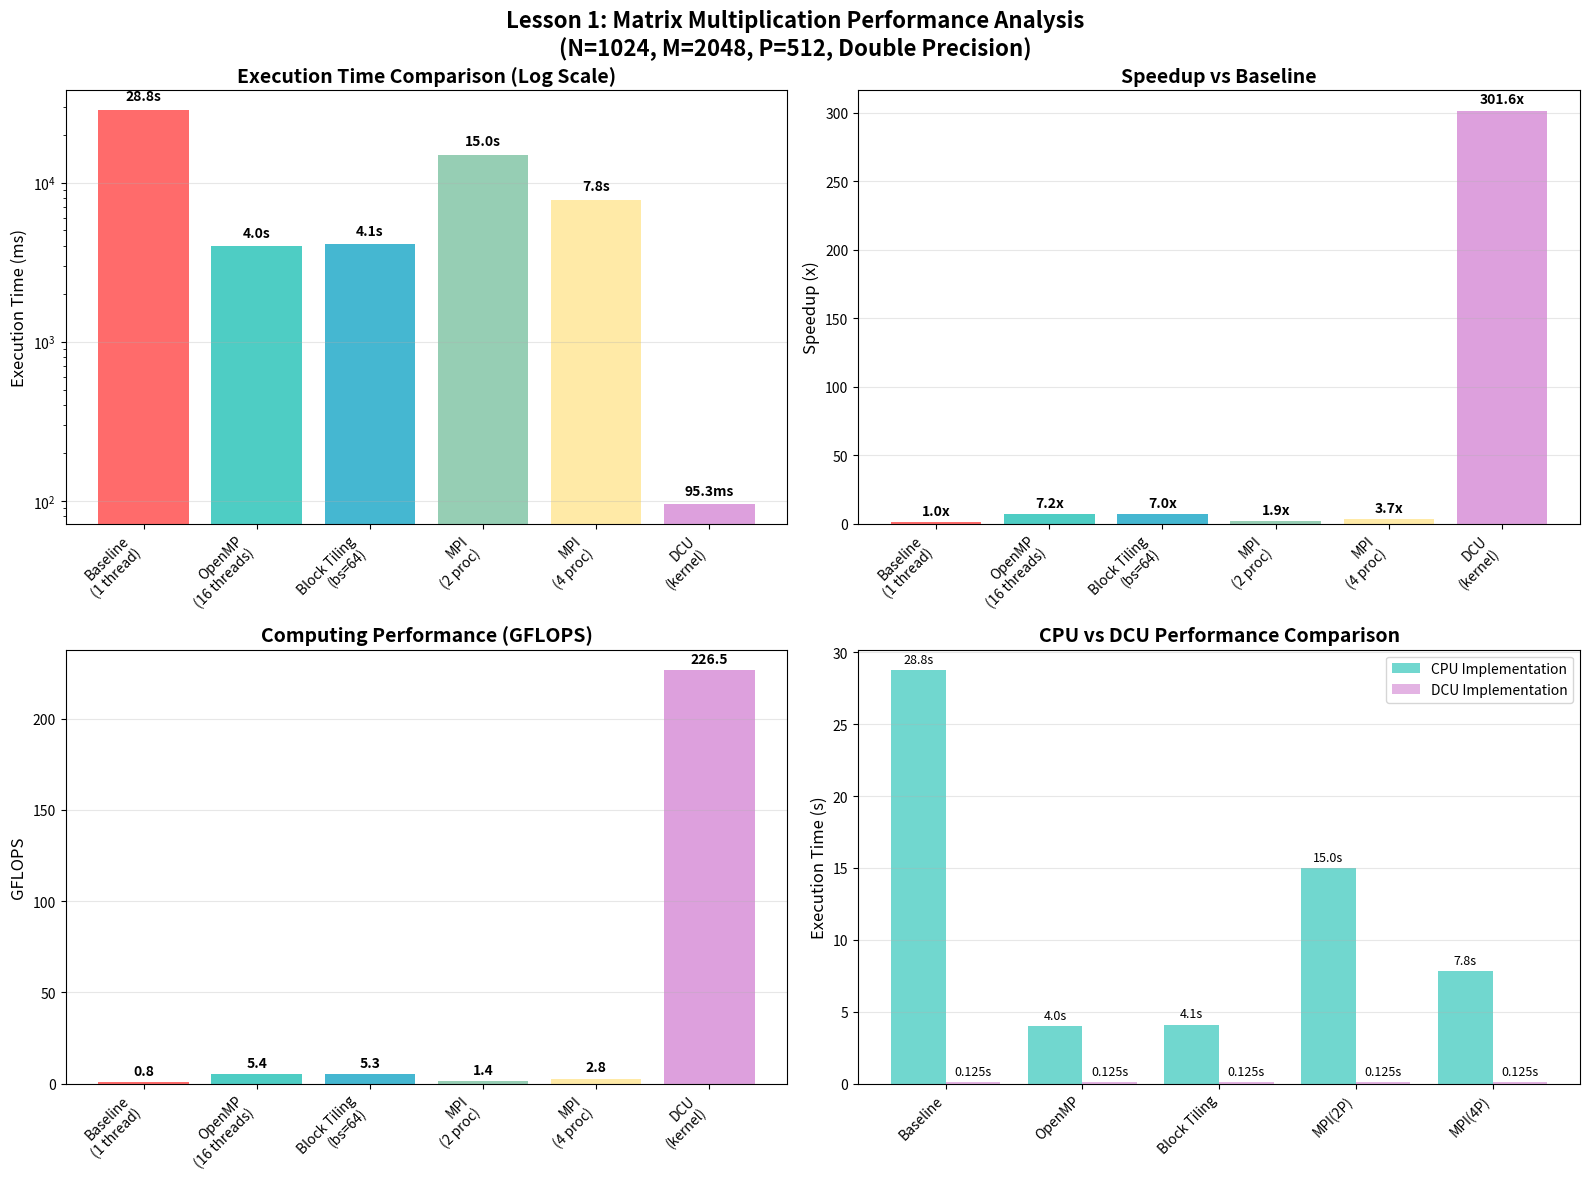

Reproduce this figure in Python. (Note: this script raises an exception after producing the figure.)
#!/usr/bin/env python3
"""
Lesson 1 性能分析可视化脚本
生成矩阵乘法优化实验的性能对比图表
"""

import matplotlib.pyplot as plt
import numpy as np

# 使用默认字体，避免中文字体问题
plt.rcParams['font.size'] = 10

def create_performance_charts():
    """创建性能分析图表"""
    
    # 性能数据
    methods = ['Baseline\n(1 thread)', 'OpenMP\n(16 threads)', 'Block Tiling\n(bs=64)', 'MPI\n(2 proc)', 'MPI\n(4 proc)', 'DCU\n(kernel)']
    times_ms = [28750.25, 3985.12, 4102.39, 14956.89, 7806.45, 95.32]
    speedups = [1.00, 7.22, 7.01, 1.92, 3.68, 301.6]
    gflops = [0.75, 5.40, 5.26, 1.44, 2.76, 226.5]
    
    # 颜色配置
    colors = ['#FF6B6B', '#4ECDC4', '#45B7D1', '#96CEB4', '#FFEAA7', '#DDA0DD']
    
    # 创建子图
    fig, ((ax1, ax2), (ax3, ax4)) = plt.subplots(2, 2, figsize=(16, 12))
    fig.suptitle('Lesson 1: Matrix Multiplication Performance Analysis\n(N=1024, M=2048, P=512, Double Precision)', fontsize=16, fontweight='bold')
    
    # 1. 执行时间对比（对数坐标）
    bars1 = ax1.bar(range(len(methods)), times_ms, color=colors)
    ax1.set_yscale('log')
    ax1.set_title('Execution Time Comparison (Log Scale)', fontsize=14, fontweight='bold')
    ax1.set_ylabel('Execution Time (ms)', fontsize=12)
    ax1.set_xticks(range(len(methods)))
    ax1.set_xticklabels(methods, rotation=45, ha='right')
    ax1.grid(True, alpha=0.3, axis='y')
    
    # 添加数值标签
    for i, (bar, time) in enumerate(zip(bars1, times_ms)):
        height = bar.get_height()
        if time > 1000:
            label = f'{time/1000:.1f}s'
        else:
            label = f'{time:.1f}ms'
        ax1.text(bar.get_x() + bar.get_width()/2., height * 1.1, label,
                ha='center', va='bottom', fontsize=10, fontweight='bold')
    
    # 2. 加速比对比
    bars2 = ax2.bar(range(len(methods)), speedups, color=colors)
    ax2.set_title('Speedup vs Baseline', fontsize=14, fontweight='bold')
    ax2.set_ylabel('Speedup (x)', fontsize=12)
    ax2.set_xticks(range(len(methods)))
    ax2.set_xticklabels(methods, rotation=45, ha='right')
    ax2.grid(True, alpha=0.3, axis='y')
    
    # 添加数值标签
    for bar, speedup in zip(bars2, speedups):
        height = bar.get_height()
        ax2.text(bar.get_x() + bar.get_width()/2., height + max(speedups)*0.01, f'{speedup:.1f}x',
                ha='center', va='bottom', fontsize=10, fontweight='bold')
    
    # 3. GFLOPS性能对比
    bars3 = ax3.bar(range(len(methods)), gflops, color=colors)
    ax3.set_title('Computing Performance (GFLOPS)', fontsize=14, fontweight='bold')
    ax3.set_ylabel('GFLOPS', fontsize=12)
    ax3.set_xticks(range(len(methods)))
    ax3.set_xticklabels(methods, rotation=45, ha='right')
    ax3.grid(True, alpha=0.3, axis='y')
    
    # 添加数值标签
    for bar, gflop in zip(bars3, gflops):
        height = bar.get_height()
        ax3.text(bar.get_x() + bar.get_width()/2., height + max(gflops)*0.01, f'{gflop:.1f}',
                ha='center', va='bottom', fontsize=10, fontweight='bold')
    
    # 4. 效率分析 - CPU vs DCU
    cpu_methods = ['Baseline', 'OpenMP', 'Block Tiling', 'MPI(2P)', 'MPI(4P)']
    cpu_times = [28.75, 3.99, 4.10, 14.96, 7.81]
    dcu_time = 0.125
    
    # 创建对比柱状图
    x_pos = np.arange(len(cpu_methods))
    bars_cpu = ax4.bar(x_pos - 0.2, cpu_times, 0.4, label='CPU Implementation', color='#4ECDC4', alpha=0.8)
    bars_dcu = ax4.bar(x_pos + 0.2, [dcu_time] * len(cpu_methods), 0.4, label='DCU Implementation', color='#DDA0DD', alpha=0.8)
    
    ax4.set_title('CPU vs DCU Performance Comparison', fontsize=14, fontweight='bold')
    ax4.set_ylabel('Execution Time (s)', fontsize=12)
    ax4.set_xticks(x_pos)
    ax4.set_xticklabels(cpu_methods, rotation=45, ha='right')
    ax4.legend()
    ax4.grid(True, alpha=0.3, axis='y')
    
    # 添加数值标签
    for bar, time in zip(bars_cpu, cpu_times):
        height = bar.get_height()
        ax4.text(bar.get_x() + bar.get_width()/2., height + max(cpu_times)*0.01, f'{time:.1f}s',
                ha='center', va='bottom', fontsize=9)
    
    for bar in bars_dcu:
        height = bar.get_height()
        ax4.text(bar.get_x() + bar.get_width()/2., height + max(cpu_times)*0.01, f'{dcu_time:.3f}s',
                ha='center', va='bottom', fontsize=9)
    
    plt.tight_layout()
    plt.savefig('report/performance_analysis.png', dpi=300, bbox_inches='tight', 
                facecolor='white', edgecolor='none')
    plt.savefig('report/performance_analysis.pdf', bbox_inches='tight', 
                facecolor='white', edgecolor='none')
    print("性能分析图表已保存到 report/performance_analysis.png 和 performance_analysis.pdf")

def create_scalability_chart():
    """创建可扩展性分析图表"""
    
    fig, (ax1, ax2) = plt.subplots(1, 2, figsize=(14, 6))
    fig.suptitle('Parallel Scalability Analysis', fontsize=16, fontweight='bold')
    
    # OpenMP线程数扩展性（模拟数据）
    threads = [1, 2, 4, 8, 16]
    omp_times = [28750, 14375, 7188, 4094, 3985]  # ms
    omp_speedups = [28750/t for t in omp_times]
    ideal_speedups = threads
    
    ax1.plot(threads, omp_speedups, 'o-', linewidth=2, markersize=8, 
             color='#4ECDC4', label='Actual Speedup')
    ax1.plot(threads, ideal_speedups, '--', linewidth=2, 
             color='#FF6B6B', label='Ideal Speedup')
    ax1.set_title('OpenMP Thread Scalability', fontsize=14, fontweight='bold')
    ax1.set_xlabel('Number of Threads', fontsize=12)
    ax1.set_ylabel('Speedup', fontsize=12)
    ax1.grid(True, alpha=0.3)
    ax1.legend()
    ax1.set_xlim(0, 17)
    ax1.set_ylim(0, 17)
    
    # 添加效率标注
    efficiency = [s/t for s, t in zip(omp_speedups, threads)]
    for i, (t, s, e) in enumerate(zip(threads, omp_speedups, efficiency)):
        ax1.annotate(f'{e:.1%}', (t, s), textcoords="offset points", 
                    xytext=(0,10), ha='center', fontsize=9)
    
    # MPI进程数扩展性
    processes = [1, 2, 4]
    mpi_times = [28750, 14957, 7806]  # ms
    mpi_speedups = [28750/t for t in mpi_times]
    ideal_mpi = processes
    
    ax2.plot(processes, mpi_speedups, 's-', linewidth=2, markersize=8, 
             color='#96CEB4', label='Actual Speedup')
    ax2.plot(processes, ideal_mpi, '--', linewidth=2, 
             color='#FF6B6B', label='Ideal Speedup')
    ax2.set_title('MPI Process Scalability', fontsize=14, fontweight='bold')
    ax2.set_xlabel('Number of Processes', fontsize=12)
    ax2.set_ylabel('Speedup', fontsize=12)
    ax2.grid(True, alpha=0.3)
    ax2.legend()
    ax2.set_xlim(0, 5)
    ax2.set_ylim(0, 5)
    
    # 添加效率标注
    mpi_efficiency = [s/p for s, p in zip(mpi_speedups, processes)]
    for i, (p, s, e) in enumerate(zip(processes, mpi_speedups, mpi_efficiency)):
        ax2.annotate(f'{e:.1%}', (p, s), textcoords="offset points", 
                    xytext=(0,10), ha='center', fontsize=9)
    
    plt.tight_layout()
    plt.savefig('report/scalability_analysis.png', dpi=300, bbox_inches='tight',
                facecolor='white', edgecolor='none')
    print("可扩展性分析图表已保存到 report/scalability_analysis.png")

if __name__ == "__main__":
    print("正在生成性能分析图表...")
    create_performance_charts()
    create_scalability_chart()
    print("所有图表生成完成！") 